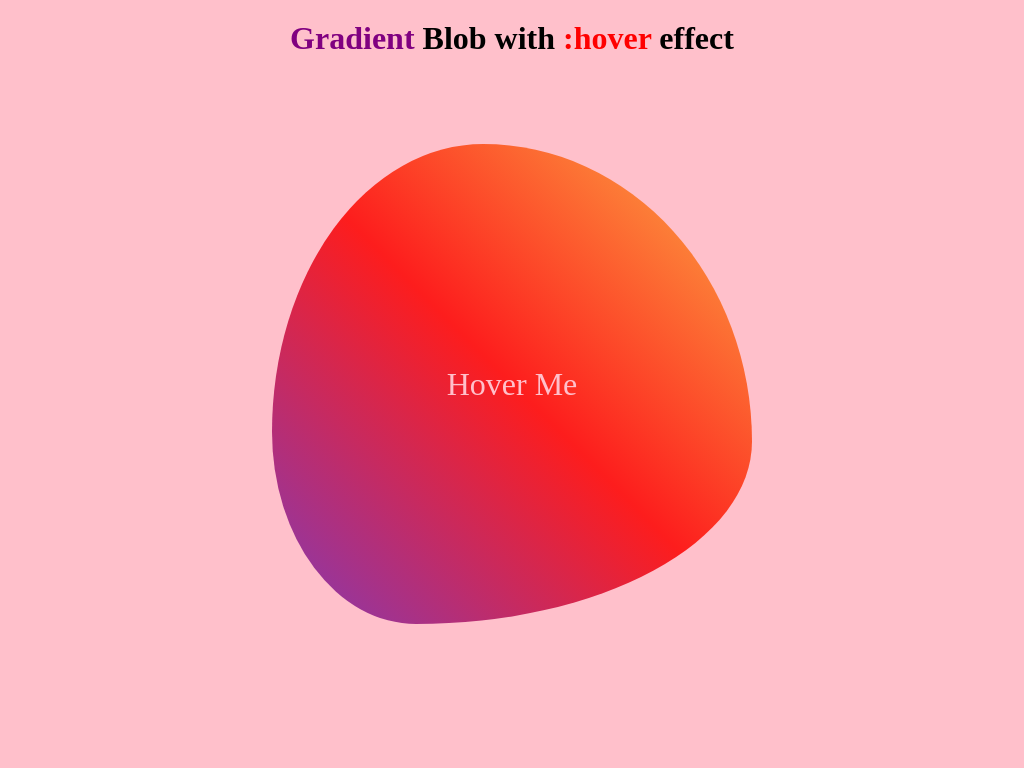

Reproduce this picture with HTML and CSS.

<!-- file: index.html -->
<!DOCTYPE html>
<html lang="en">

<head>
  <meta charset="UTF-8">
  <meta http-equiv="X-UA-Compatible" content="IE=edge">
  <meta name="viewport" content="width=device-width, initial-scale=1.0">
  <link rel="stylesheet" href="style.css">
  <title>Blog gradient with hover effect</title>
</head>

<body>
  <h1><span class="purple">Gradient</span> Blob with <span class="red">:hover</span> effect</h1>
  <div class="blob">
    <p>Hover Me</p>
  </div>
</body>

</html>

/* file: style.css */
* {
  margin: 0;
  padding: 0;
  box-sizing: border-box;
}

body {
  display: flex;
  flex-direction: column;
  justify-content: center;
  align-items: center;
  text-align: center;
  background-color: #ffc0cb;
  font-family: cursive;
  height: 100vh;
}

h1 {
  position: fixed;
  top: 20px;
}

.purple {
  color: purple;
}

.red {
  color: red;
}

p {
  font-size: 2rem;
  color: #ffc0cb;
}

.blob {
  display: flex;
  justify-content: center;
  align-items: center;
  background: linear-gradient(45deg, #833ab4, #fd1d1d, #fcb045);
  border-radius: 44% 56% 70% 30% / 60% 62% 38% 40%;
  width: 30rem;
  height: 30rem;
  transition: all 3s ease;
}

.blob:hover {
  box-shadow: 20px 20px 15px #e8e9eb;
  border-radius: 26% 74% 34% 66% / 37% 32% 68% 63%;
}

@media only screen and (max-width: 425px) {
  .blob {
    width: 20rem;
    height: 20rem;
  }
}

@media only screen and (max-width: 320px) {
  .blob {
    width: 15rem;
    height: 15rem;
  }
}